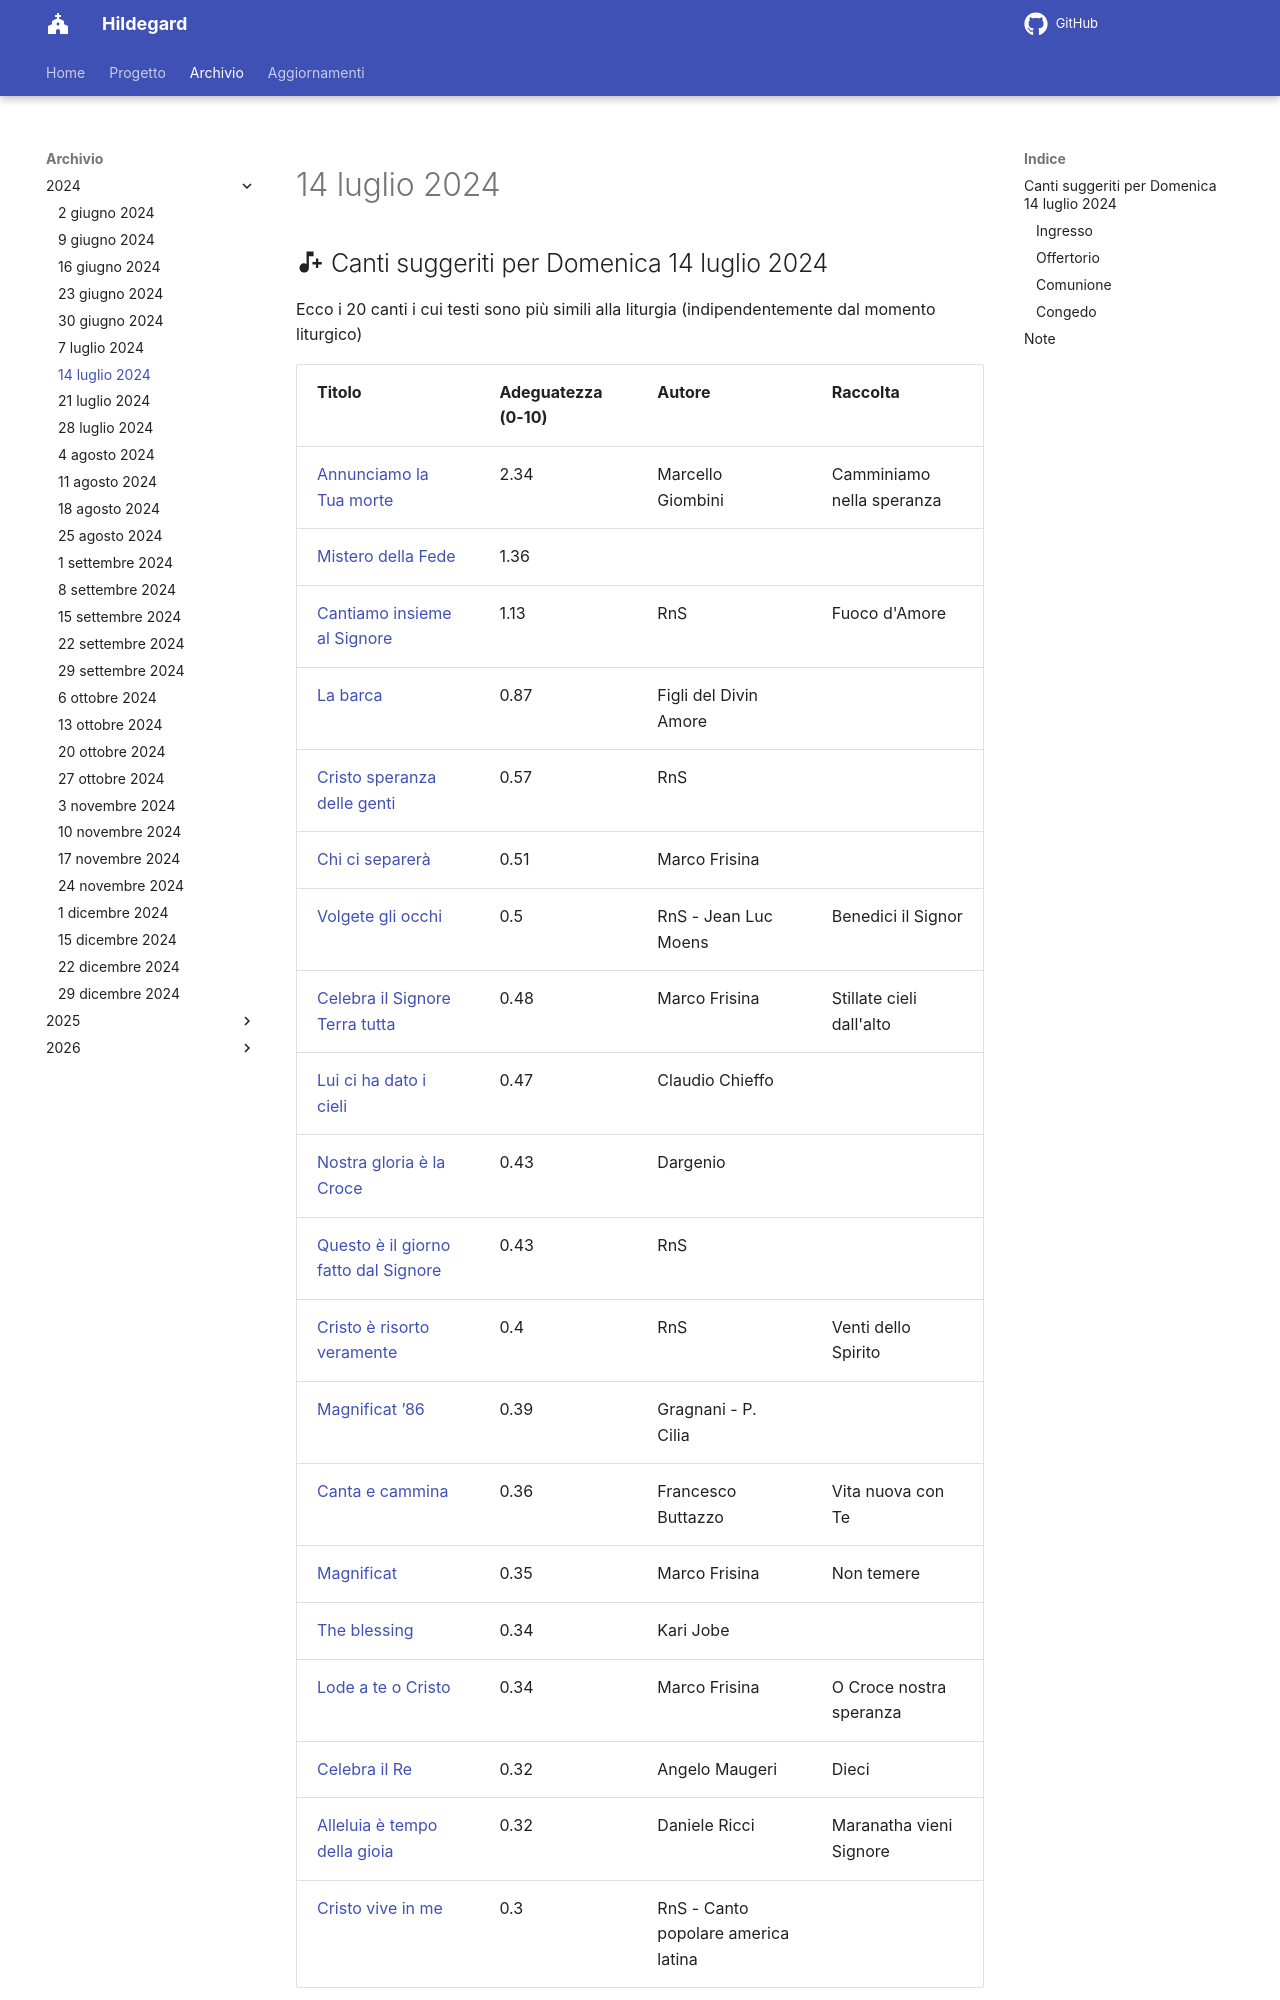

repository: dennisangemi/hildegard · page: archivio/14 luglio 2024/index.html · generator: mkdocs

## :material-music-note-plus: Canti suggeriti per Domenica 14 luglio 2024

Ecco i 20 canti i cui testi sono più simili alla liturgia (indipendentemente dal momento liturgico)

| Titolo | Adeguatezza (0-10) | Autore | Raccolta |
| --- | --- | --- | --- |
| [Annunciamo la Tua morte](https://www.librettocanti.it/mod_canti_gestione#!canto/vedi/2657) | 2.34 | Marcello Giombini | Camminiamo nella speranza |
| [Mistero della Fede](https://www.librettocanti.it/mod_canti_gestione#!canto/vedi/2010) | 1.36 |  |  |
| [Cantiamo insieme al Signore](https://www.librettocanti.it/mod_canti_gestione#!canto/vedi/2137) | 1.13 | RnS | Fuoco d'Amore |
| [La barca](https://www.librettocanti.it/mod_canti_gestione#!canto/vedi/2046) | 0.87 | Figli del Divin Amore |  |
| [Cristo speranza delle genti](https://www.librettocanti.it/mod_canti_gestione#!canto/vedi/1986) | 0.57 | RnS |  |
| [Chi ci separerà](https://www.librettocanti.it/mod_canti_gestione#!canto/vedi/126) | 0.51 | Marco Frisina |  |
| [Volgete gli occhi ](https://www.librettocanti.it/mod_canti_gestione#!canto/vedi/2642) | 0.5 | RnS - Jean Luc Moens | Benedici il Signor |
| [Celebra il Signore Terra tutta](https://www.librettocanti.it/mod_canti_gestione#!canto/vedi/1998) | 0.48 | Marco Frisina | Stillate cieli dall'alto |
| [Lui ci ha dato i cieli](https://www.librettocanti.it/mod_canti_gestione#!canto/vedi/2544) | 0.47 | Claudio Chieffo |  |
| [Nostra gloria è la Croce](https://www.librettocanti.it/mod_canti_gestione#!canto/vedi/2798) | 0.43 | Dargenio |  |
| [Questo è il giorno fatto dal Signore ](https://www.librettocanti.it/mod_canti_gestione#!canto/vedi/1895) | 0.43 | RnS |  |
| [Cristo è risorto veramente](https://www.librettocanti.it/mod_canti_gestione#!canto/vedi/145) | 0.4 | RnS | Venti dello Spirito |
| [Magnificat ’86](https://www.librettocanti.it/mod_canti_gestione#!canto/vedi/297) | 0.39 | Gragnani - P. Cilia |  |
| [Canta e cammina](https://www.librettocanti.it/mod_canti_gestione#!canto/vedi/2500) | 0.36 | Francesco Buttazzo | Vita nuova con Te |
| [Magnificat](https://www.librettocanti.it/mod_canti_gestione#!canto/vedi/2320) | 0.35 | Marco Frisina | Non temere |
| [The blessing](https://www.librettocanti.it/mod_canti_gestione#!canto/vedi/2797) | 0.34 | Kari Jobe |  |
| [Lode a te o Cristo](https://www.librettocanti.it/mod_canti_gestione#!canto/vedi/2255) | 0.34 | Marco Frisina | O Croce nostra speranza |
| [Celebra il Re](https://www.librettocanti.it/mod_canti_gestione#!canto/vedi/2655) | 0.32 | Angelo Maugeri | Dieci |
| [Alleluia è tempo della gioia](https://www.librettocanti.it/mod_canti_gestione#!canto/vedi/2158) | 0.32 | Daniele Ricci | Maranatha vieni Signore |
| [Cristo vive in me](https://www.librettocanti.it/mod_canti_gestione#!canto/vedi/2621) | 0.3 | RnS - Canto popolar
